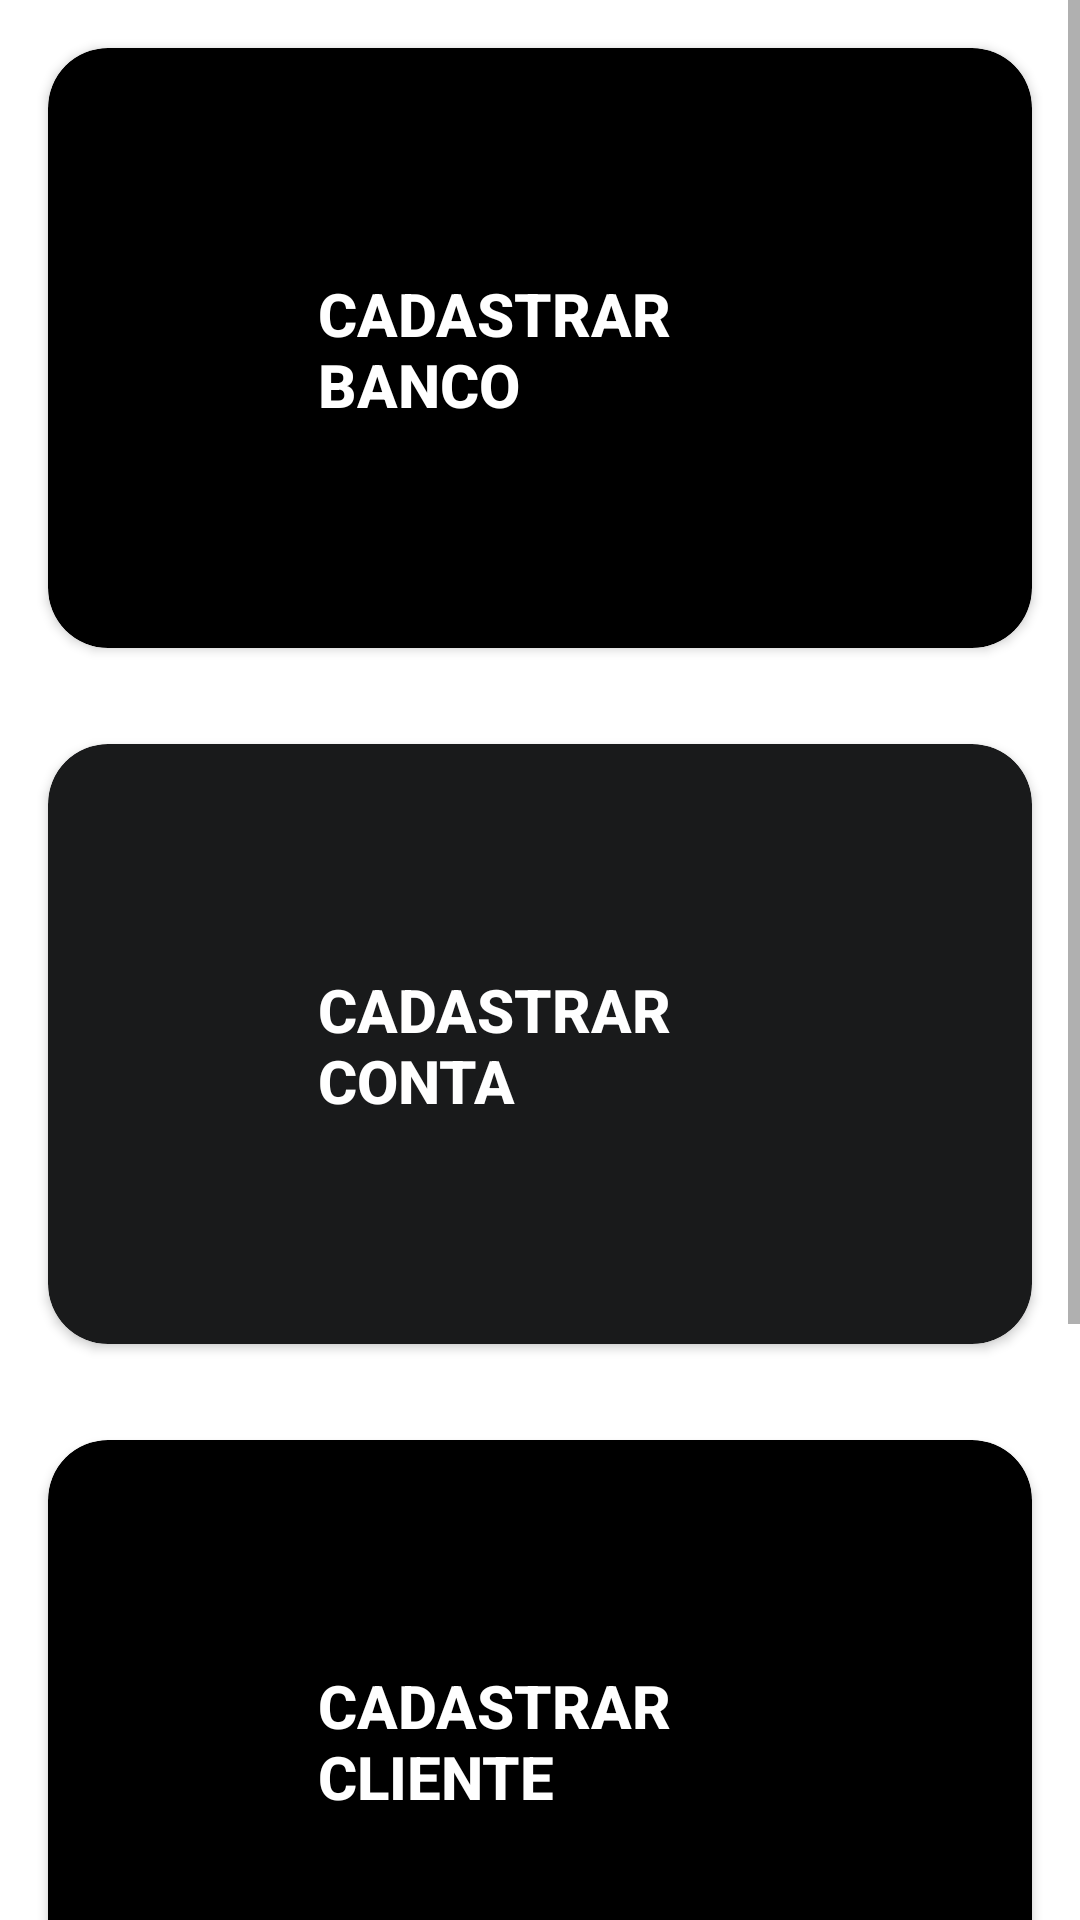

Here is an Android app screen rendered from its layout file. Give the layout XML and the strings, colors and styles it references.
<!-- AndroidManifest.xml: application theme Theme.ProjectBank -->
<!-- res/layout/activity_home.xml -->
<?xml version="1.0" encoding="utf-8"?>
<LinearLayout
    xmlns:android="http://schemas.android.com/apk/res/android"
    xmlns:app="http://schemas.android.com/apk/res-auto"
    xmlns:tools="http://schemas.android.com/tools"
    android:layout_width="match_parent"
    android:layout_height="match_parent"
    android:orientation="vertical"
    tools:context=".Home">

   <ScrollView
       android:layout_width="match_parent"
       android:layout_height="wrap_content"


       >
<LinearLayout
    android:layout_width="match_parent"
    android:layout_height="wrap_content"
    android:orientation="vertical"
    >
   <androidx.cardview.widget.CardView
    android:id="@+id/cdBanco"
    android:layout_width="match_parent"
    android:layout_height="200dp"
    android:layout_margin="16dp"
    app:cardBackgroundColor="@color/black"
    app:cardCornerRadius="20dp"
    >
   <LinearLayout
       android:layout_width="match_parent"
       android:layout_height="wrap_content"
       android:padding="50dp"
       android:orientation="horizontal"
       >
<TextView
    android:layout_width="wrap_content"
    android:layout_height="wrap_content"
    android:textColor="@color/white"
    android:text="CADASTRAR BANCO"
    android:textStyle="bold"
    android:textSize="20sp"
    android:fontFamily="sans-serif-medium"
   android:layout_marginStart="40dp"
    android:layout_marginTop="25dp"


   />


   </LinearLayout>
</androidx.cardview.widget.CardView>
   <androidx.cardview.widget.CardView
       android:id="@+id/cdConta"
       android:layout_width="match_parent"
       android:layout_height="200dp"
       android:layout_margin="16dp"
       app:cardBackgroundColor="@color/cinza2"
       app:cardCornerRadius="20dp"
       >
      <LinearLayout
          android:layout_width="match_parent"
          android:layout_height="wrap_content"
          android:padding="50dp"
          android:orientation="horizontal"
          >
         <TextView
             android:layout_width="wrap_content"
             android:layout_height="wrap_content"
             android:textColor="@color/white"
             android:text="CADASTRAR CONTA"
             android:textStyle="bold"
             android:textSize="20sp"
             android:fontFamily="sans-serif-medium"
             android:layout_marginStart="40dp"
             android:layout_marginTop="25dp"

             />


      </LinearLayout>
   </androidx.cardview.widget.CardView>
   <androidx.cardview.widget.CardView
       android:id="@+id/cdCliente"
       android:layout_width="match_parent"
       android:layout_height="200dp"
       android:layout_margin="16dp"
       app:cardBackgroundColor="@color/black"
       app:cardCornerRadius="20dp"
       >
      <LinearLayout
          android:layout_width="match_parent"
          android:layout_height="wrap_content"
          android:padding="50dp"
          android:orientation="horizontal"
          >
         <TextView
             android:layout_width="wrap_content"
             android:layout_height="wrap_content"
             android:textColor="@color/white"
             android:text="CADASTRAR CLIENTE"
             android:textStyle="bold"
             android:textSize="20sp"
             android:fontFamily="sans-serif-medium"
             android:layout_marginStart="40dp"
             android:layout_marginTop="25dp"


             />


      </LinearLayout>
   </androidx.cardview.widget.CardView>
   <androidx.cardview.widget.CardView
       android:id="@+id/cdLogradouro"
       android:layout_width="match_parent"
       android:layout_height="200dp"
       android:layout_margin="16dp"
       app:cardBackgroundColor="@color/cinza2"
       app:cardCornerRadius="20dp"
       >
      <LinearLayout
          android:layout_width="match_parent"
          android:layout_height="wrap_content"
          android:padding="50dp"
          android:orientation="horizontal"
          >
         <TextView
             android:layout_width="wrap_content"
             android:layout_height="wrap_content"
             android:textColor="@color/white"
             android:text="CADASTRAR LOGRADOURO"
             android:textStyle="bold"
             android:textSize="20sp"
             android:fontFamily="sans-serif-medium"
             android:layout_marginStart="20dp"
             android:layout_marginTop="25dp"


             />


      </LinearLayout>
   </androidx.cardview.widget.CardView>

</LinearLayout>
   </ScrollView>


</LinearLayout>
<!-- resources referenced by this layout -->
<resources>
  <color name="black">#FF000000</color>
  <color name="cinza2">#191a1b</color>
  <color name="white">#FFFFFFFF</color>
  <style name="Theme.ProjectBank" parent="Theme.MaterialComponents.DayNight.NoActionBar">
          
          <item name="colorPrimary">@color/purple_500</item>
          <item name="colorPrimaryVariant">@color/purple_700</item>
          <item name="colorOnPrimary">@color/white</item>
          
          <item name="colorSecondary">@color/teal_200</item>
          <item name="colorSecondaryVariant">@color/teal_700</item>
          <item name="colorOnSecondary">@color/black</item>
          
          <item name="android:statusBarColor" tools:targetApi="l">?attr/colorPrimaryVariant</item>
          
      </style>
  <color name="purple_500">#FF6200EE</color>
  <color name="purple_700">#FF3700B3</color>
  <color name="teal_200">#FF03DAC5</color>
  <color name="teal_700">#FF018786</color>
</resources>
